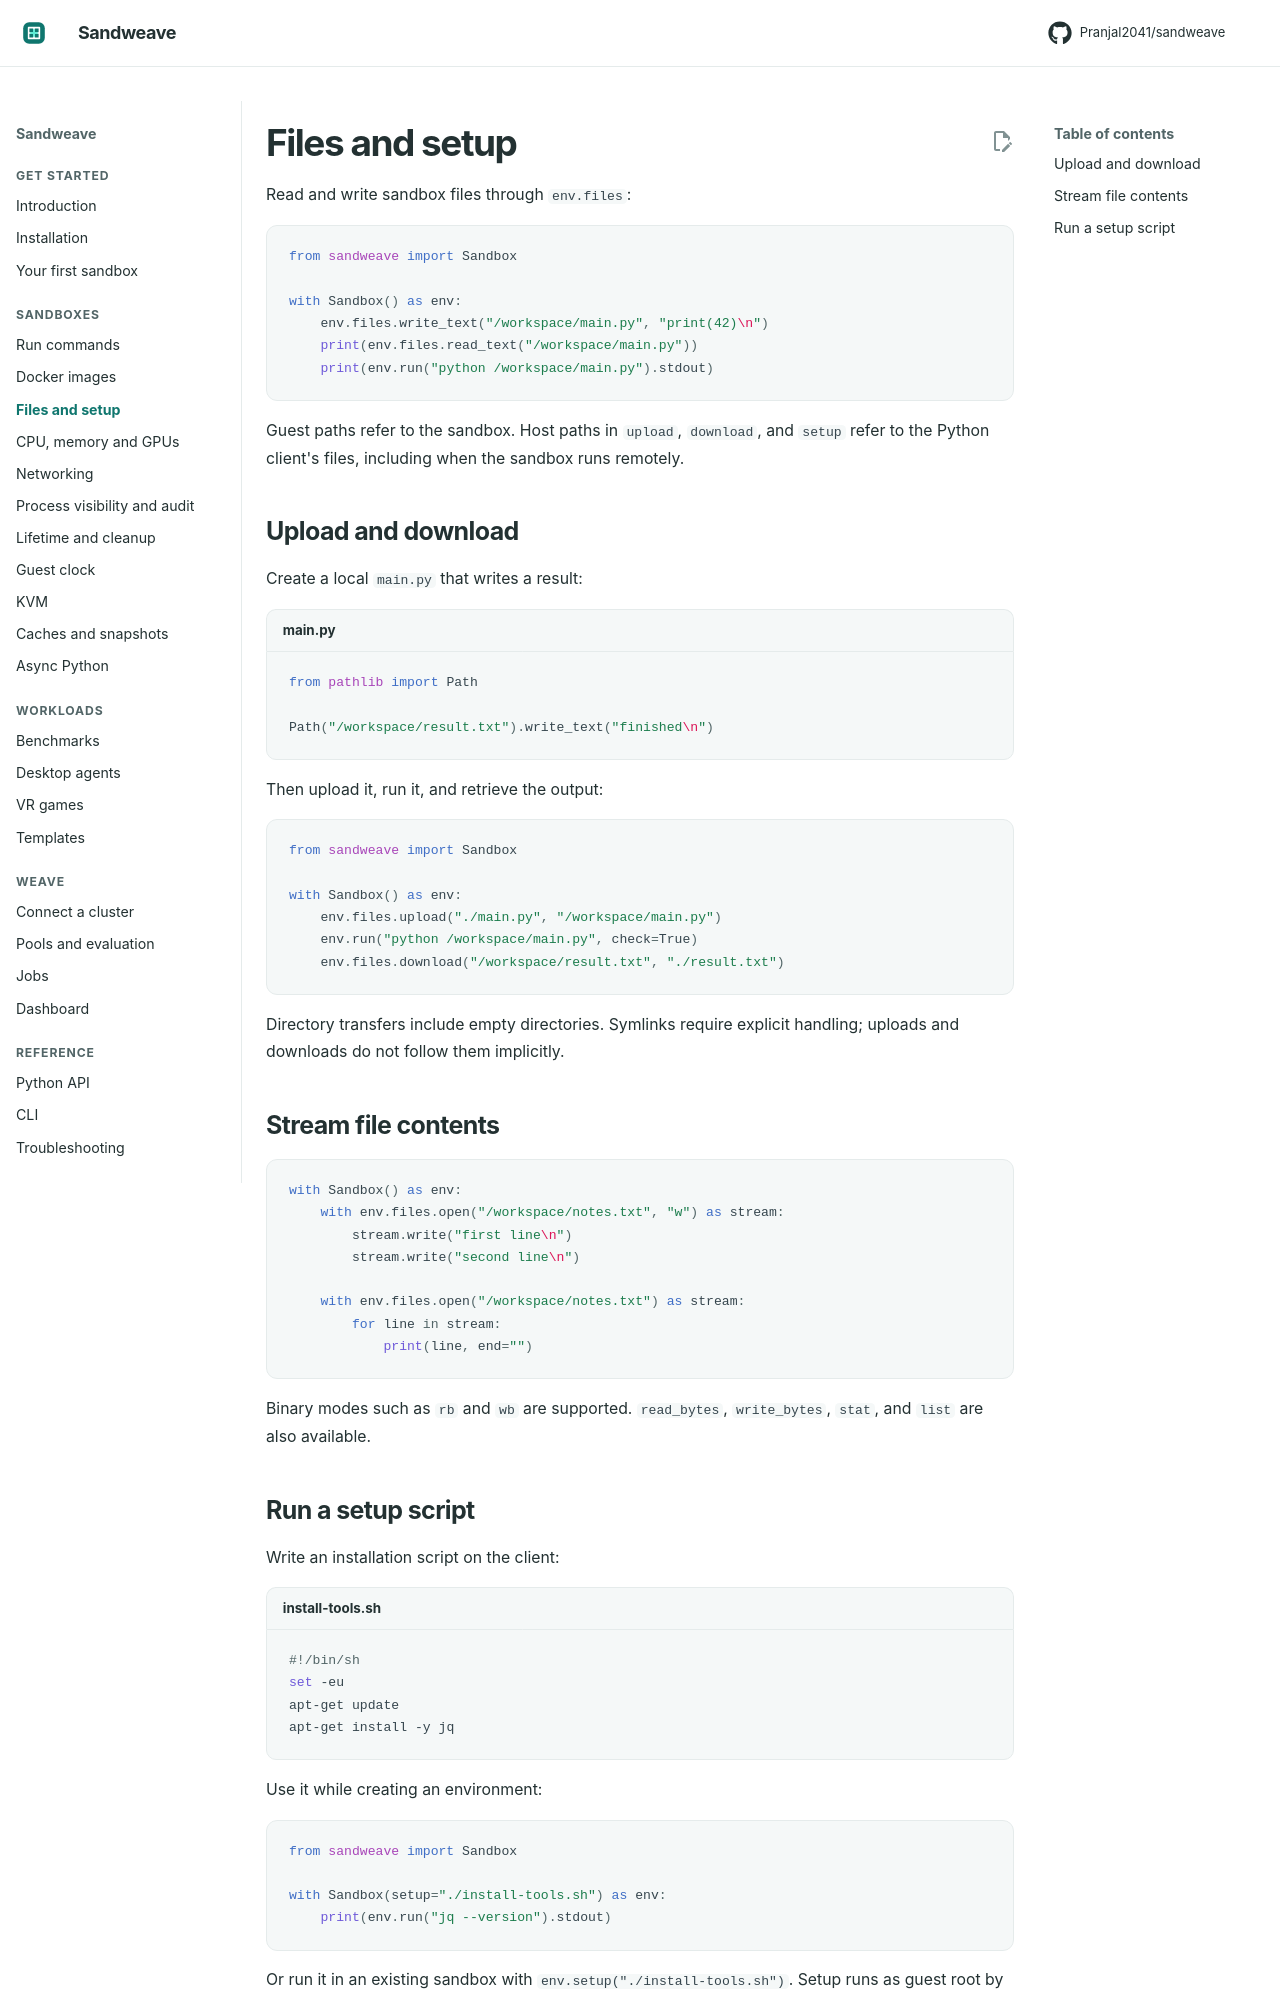

repository: Pranjal2041/sandweave · page: files/index.html · generator: mkdocs

# Files and setup

Read and write sandbox files through `env.files`:

```python
from sandweave import Sandbox

with Sandbox() as env:
    env.files.write_text("/workspace/main.py", "print(42)\n")
    print(env.files.read_text("/workspace/main.py"))
    print(env.run("python /workspace/main.py").stdout)
```

Guest paths refer to the sandbox. Host paths in `upload`, `download`, and `setup`
refer to the Python client's files, including when the sandbox runs remotely.

## Upload and download

Create a local `main.py` that writes a result:

```python title="main.py"
from pathlib import Path

Path("/workspace/result.txt").write_text("finished\n")
```

Then upload it, run it, and retrieve the output:

```python
from sandweave import Sandbox

with Sandbox() as env:
    env.files.upload("./main.py", "/workspace/main.py")
    env.run("python /workspace/main.py", check=True)
    env.files.download("/workspace/result.txt", "./result.txt")
```

Directory transfers include empty directories. Symlinks require explicit handling;
uploads and downloads do not follow them implicitly.

## Stream file contents

```python
with Sandbox() as env:
    with env.files.open("/workspace/notes.txt", "w") as stream:
        stream.write("first line\n")
        stream.write("second line\n")

    with env.files.open("/workspace/notes.txt") as stream:
        for line in stream:
            print(line, end="")
```

Binary modes such as `rb` and `wb` are supported. `read_bytes`, `write_bytes`,
`stat`, and `list` are also available.
